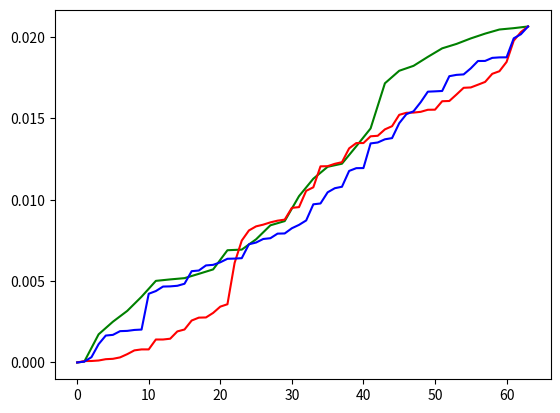

The matplotlib source for this figure:
import numpy as np
import matplotlib.pyplot as plt
k=64
x = np.random.uniform(low=0,high=0.5,size=(k,1))
x = np.transpose(x)

#defining dft matrix
def dft(n):
    dft_matrix = []
    for i in range(n):
        for j in range(n):
            k = i*j
            k1 = np.exp(-((2*1j*np.pi*k)/n))
            dft_matrix = np.append(dft_matrix,k1)
    dft_matrix = np.reshape(dft_matrix,(n,n))      
    return dft_matrix   

#defining dct matrix
def dct(N):
    dct_matrix=[]
    for n in range(N):
        for k in range(N):
            answer = np.cos((np.pi*k*(2*n+1))/(2*N))
            dct_matrix = np.append(dct_matrix, answer)
            
    dct_matrix = np.reshape(dct_matrix,(N,N))   
 
    return dct_matrix
 
    #defining haar matrix
def haar(N):
    final=[]
    if N==2:
        return(np.matrix(([1,1],[1,-1])))
    v = np.log2(N)-1
    hn2 = haar(N/2)
    result1 = np.concatenate((hn2,hn2),axis=1)
    matrix1 = (pow(2,v/2))*np.identity(int(N/2))
    result2 = np.concatenate((matrix1,-matrix1),axis=1)
    final = np.concatenate((result1,result2),axis=0)
    return(final)
        

def update_dft(l,ydft,k):
#    print(l)

    a = (int((k+1-l)/2))
    b = (int((k+1+l)/2))
    for k in range(a,b, 1):
    
        ydft[0][k] = 0
    return ydft        



def error(x,y,k):
    diff=0
    for i in range(k):
        diff += np.square(abs(x[0][i]- y[0][i]))
        
#    print(diff)    
    return(diff/k)


def update_dct_haar(l,mat):
    for i in range(l):
        mat[0][l]=0
    return(mat)    
    
     
  
#calculating dft
ydft = np.matmul(x,dft(k))   
# calculating dct
ydct = np.matmul(x,dct(k))
#calculating haar
haar1 = np.transpose(haar(k))
yhaar = np.matmul(x,haar1)
yhaar = np.array(yhaar)


    
  
#main code for DFT
final_error=[] 
for L in range(k):
    ydft_updated = update_dft(L,ydft,k)
    xinv = np.linalg.inv(dft(k))
#    
    dft_out = np.matmul(ydft_updated,xinv)
    final_error = np.append(final_error,error(x,dft_out,k))
    
   
    
  
inputx = np.arange(0,k,1) 

#plt.plot(inputx,final_error)   
        
      
   
##main code for DCT
final_error_dct=[] 
for L in range(k):
    ydct_updated = update_dct_haar(L,ydct)
    yinv = np.linalg.inv(dct(k))
    dct_out = np.matmul(ydct_updated,yinv)
    final_error_dct= np.append(final_error_dct,error(x,dct_out,k))



final_error_haar=[] 
for L in range(k):
    yhaar_updated = update_dct_haar(L,yhaar)
    zinv = np.linalg.inv(np.transpose(haar(k)))
    haar_out = np.matmul(yhaar_updated,zinv)
    haar_out = np.array(haar_out)
    final_error_haar= np.append(final_error_haar,error(x,haar_out,k))
    print(L)



plt.plot(inputx,final_error, 'g', label='DFT') 
plt.plot(inputx,final_error_dct,'r', label = 'DCT') 
plt.plot(inputx,final_error_haar, 'b', label='HAAR')